Run: headless pygame with SDL's dummy video driver; simulated clock (each Clock.tick advances the game by its frame time, no real sleeping); random seed 0; keys injected as events and as key.get_pressed() state; mouse plan: one left click at the window centre at the start of phase 2, then a move to the lower-right quarter at the start of phase 3.
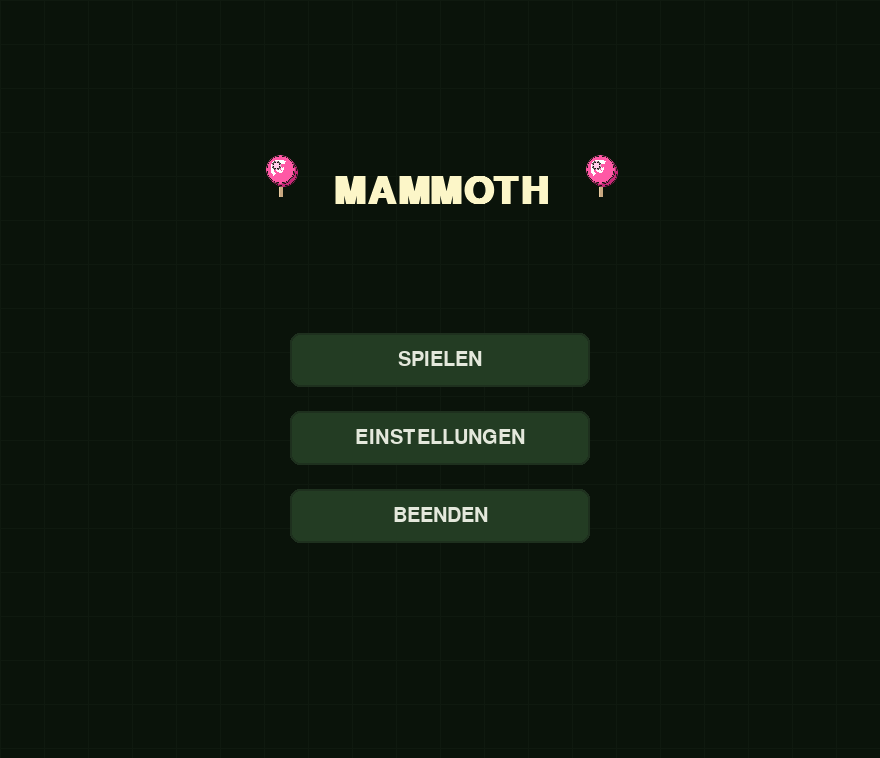
Frame 1 of 4 · flips 1–60 · no input
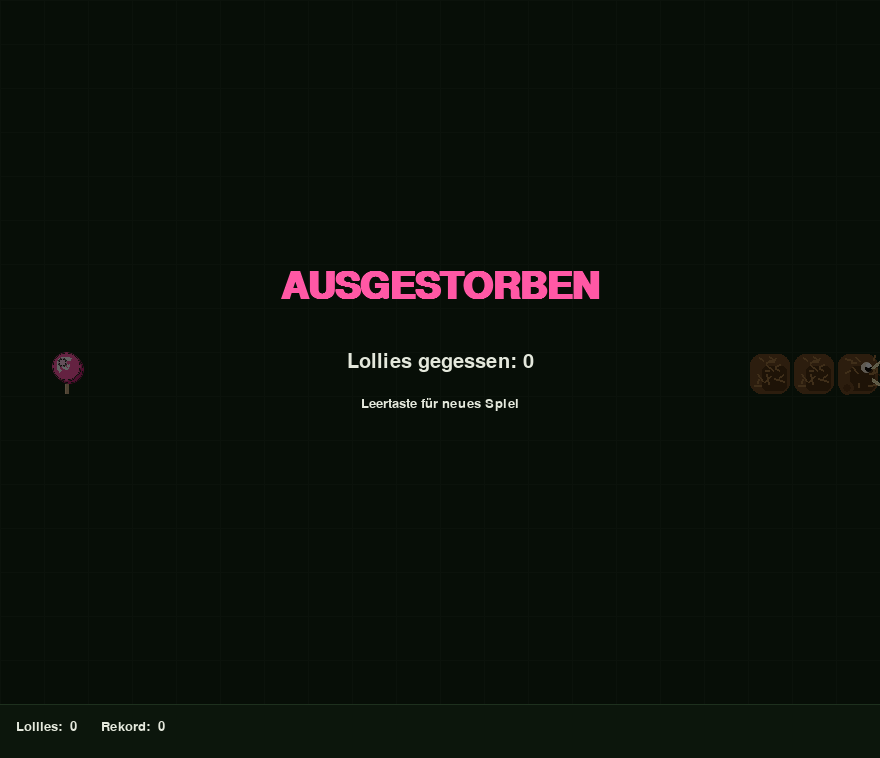
Frame 2 of 4 · flips 61–180 · clicked the window centre · tapped SPACE, RETURN · held RIGHT (→), D
Frame 3 of 4 · flips 181–300 · moved the mouse to the lower-right quarter · held DOWN (↓), S · screen unchanged from frame 2, image omitted
Frame 4 of 4 · flips 301–420 · held LEFT (←), A, UP (↑), W · screen unchanged from frame 3, image omitted

The pygame program that drew these frames:

import pygame
import pygame.gfxdraw
import random
import sys
import math

# ── Config ────────────────────────────────────────────────────────────────────
CELL  = 44
COLS  = 20
ROWS  = 16
W     = COLS * CELL          # 880
GH    = ROWS * CELL          # 704
H     = GH + 54              # 758
FPS   = 10

# ── Colors ────────────────────────────────────────────────────────────────────
BG       = ( 20,  36,  20)
GRID_C   = ( 30,  48,  30)
MB       = (112,  74,  36)
MD       = ( 78,  50,  20)
MF       = (162, 118,  64)
TUSK_C   = (252, 246, 200)
SKIN_C   = ( 92,  58,  24)
EYE_W    = (242, 230, 210)
EYE_P    = ( 15,  10,   4)
PINK     = (255,  88, 165)
PINK_H   = (255, 205, 232)
PINK_D   = (200,  40, 120)
STICK_C  = (200, 168, 128)
TEXT_C   = (228, 232, 220)
HUD_C    = ( 12,  22,  12)
BTN_BG   = ( 35,  60,  35)
BTN_HOV  = ( 55,  90,  55)
BTN_SEL  = ( 45, 105,  38)

RIGHT = ( 1,  0)
LEFT  = (-1,  0)
UP    = ( 0, -1)
DOWN  = ( 0,  1)
OPPOSITES = {UP: DOWN, DOWN: UP, LEFT: RIGHT, RIGHT: LEFT}

SPEED_MULT = {"slow": 0.6, "normal": 1.0, "fast": 1.6}

# ── Translations ──────────────────────────────────────────────────────────────
T = {
    "de": {
        "play":           "SPIELEN",
        "settings_btn":   "EINSTELLUNGEN",
        "quit":           "BEENDEN",
        "language_label": "Sprache",
        "speed_label":    "Geschwindigkeit",
        "grid_label":     "Raster",
        "back":           "ZURÜCK",
        "slow":           "LANGSAM",
        "normal":         "NORMAL",
        "fast":           "SCHNELL",
        "on":             "AN",
        "off":            "AUS",
        "game_over":      "AUSGESTORBEN",
        "score_msg":      "Lollies gegessen: {}",
        "restart_hint":   "Leertaste für neues Spiel",
        "lollies":        "Lollies",
        "record":         "Rekord",
    },
    "en": {
        "play":           "PLAY",
        "settings_btn":   "SETTINGS",
        "quit":           "QUIT",
        "language_label": "Language",
        "speed_label":    "Speed",
        "grid_label":     "Grid",
        "back":           "BACK",
        "slow":           "SLOW",
        "normal":         "NORMAL",
        "fast":           "FAST",
        "on":             "ON",
        "off":            "OFF",
        "game_over":      "EXTINCT",
        "score_msg":      "Lollies eaten: {}",
        "restart_hint":   "Space for new game",
        "lollies":        "Lollies",
        "record":         "Record",
    },
}


# ── Drawing helpers ───────────────────────────────────────────────────────────

def fcirc(surf, color, cx, cy, r):
    """Anti-aliased filled circle."""
    cx, cy, r = int(cx), int(cy), int(r)
    if r <= 0:
        return
    pygame.gfxdraw.filled_circle(surf, cx, cy, r, color)
    pygame.gfxdraw.aacircle(surf, cx, cy, r, color)


def fur_strokes(surf, ox, oy, seed, count=16):
    rng = random.Random(seed)
    c = CELL
    for _ in range(count):
        fx = rng.randint(ox + 4, ox + c - 7)
        fy = rng.randint(oy + 4, oy + c - 7)
        a  = rng.uniform(-1.4, 1.4)
        ln = rng.randint(5, 11)
        ex = max(ox + 2, min(ox + c - 3, fx + int(math.cos(a) * ln)))
        ey = max(oy + 2, min(oy + c - 3, fy + int(math.sin(a) * ln)))
        pygame.draw.line(surf, MF, (fx, fy), (ex, ey), 2)


# ── Precomputed surfaces ──────────────────────────────────────────────────────

def make_body_surf():
    c = CELL
    s = pygame.Surface((c, c), pygame.SRCALPHA)
    r = c // 4
    pygame.draw.rect(s, MB, (2, 2, c - 4, c - 4), border_radius=r)
    pygame.draw.rect(s, MD, (c // 3, c // 3, c * 2 // 3 - 4, c * 2 // 3 - 4), border_radius=r // 2)
    fur_strokes(s, 0, 0, seed=42)
    return s


def make_lollipop_surf():
    c  = CELL
    s  = pygame.Surface((c, c), pygame.SRCALPHA)
    cr = c // 3
    cx = c // 2
    cy = c // 3
    pygame.draw.line(s, STICK_C, (cx, cy + cr - 1), (cx, c - 3), 4)
    pygame.draw.line(s, (230, 200, 158), (cx - 1, cy + cr - 1), (cx - 1, c - 3), 1)
    fcirc(s, PINK_D, cx + 3, cy + 3, cr)
    fcirc(s, PINK, cx, cy, cr)
    pygame.draw.arc(s, (255, 255, 255),
                    (cx - cr + 5, cy - cr + 5, (cr - 5) * 2, (cr - 5) * 2),
                    math.pi * 0.3, math.pi * 1.25, 3)
    pygame.draw.arc(s, (255, 255, 255),
                    (cx - cr // 2 + 3, cy - cr // 2 + 3, (cr // 2 - 3) * 2, (cr // 2 - 3) * 2),
                    math.pi * 1.1, math.pi * 2.1, 2)
    fcirc(s, PINK_H, cx - cr // 3, cy - cr // 3, cr // 3)
    return s


# ── Mammoth head ──────────────────────────────────────────────────────────────

def draw_head(screen, gx, gy, direction):
    c  = CELL
    px = gx * c
    py = gy * c
    cx = px + c // 2
    cy = py + c // 2
    dx, dy    = direction
    perp_x    = -dy
    perp_y    =  dx

    r = c // 4
    pygame.draw.rect(screen, MB, (px + 2, py + 2, c - 4, c - 4), border_radius=r)
    pygame.draw.rect(screen, MD, (px + c // 3, py + c // 3,
                                   c * 2 // 3 - 4, c * 2 // 3 - 4), border_radius=r // 2)
    fur_strokes(screen, px, py, seed=11, count=12)

    ear_cx = int(cx - dx * c // 4 + perp_x * c // 3)
    ear_cy = int(cy - dy * c // 4 + perp_y * c // 3)
    pygame.draw.ellipse(screen, MB,
                        (ear_cx - c // 6, ear_cy - c // 6, c // 3, c // 3))
    pygame.draw.ellipse(screen, SKIN_C,
                        (ear_cx - c // 10, ear_cy - c // 10, c // 5, c // 5))

    e_cx = int(cx + dx * c // 5 - perp_x * c // 6)
    e_cy = int(cy + dy * c // 5 - perp_y * c // 6)
    fcirc(screen, EYE_W,           e_cx,          e_cy,          c // 8)
    fcirc(screen, EYE_P,           e_cx + dx + 1, e_cy + dy + 1, c // 13)
    fcirc(screen, (255, 255, 255), e_cx + 2,      e_cy - 2,      max(1, c // 22))

    for sign in (1, -1):
        sx = cx + dx * c // 3 + sign * perp_x * c // 8
        sy = cy + dy * c // 3 + sign * perp_y * c // 8
        pts = []
        for i in range(10):
            t  = i / 9.0
            tx = sx + dx * t * c * 0.65 + sign * perp_x * t * c * 0.50
            ty = sy + dy * t * c * 0.65 + sign * perp_y * t * c * 0.50
            pts.append((int(tx), int(ty)))
        pygame.draw.lines(screen, TUSK_C, False, pts, 4)
        pygame.draw.lines(screen, (236, 224, 170), False, pts, 2)
        fcirc(screen, (240, 232, 180), pts[-1][0], pts[-1][1], 3)

    trunk_pts = []
    for i in range(9):
        t      = i / 8.0
        wobble = math.sin(t * math.pi * 1.6) * c * 0.13 * (1 - t * 0.6)
        tx     = cx + dx * (c // 2 + t * c * 0.58) + perp_x * wobble
        ty     = cy + dy * (c // 2 + t * c * 0.58) + perp_y * wobble
        trunk_pts.append((int(tx), int(ty)))
    pygame.draw.lines(screen, SKIN_C, False, trunk_pts, max(4, c // 8))
    fcirc(screen, (75, 45, 18),   trunk_pts[-1][0],     trunk_pts[-1][1],     c // 10)
    fcirc(screen, (105, 66, 28),  trunk_pts[-1][0] - 1, trunk_pts[-1][1] - 1, c // 15)


# ── Misc draw ─────────────────────────────────────────────────────────────────

def draw_grid(screen):
    for x in range(0, W + 1, CELL):
        pygame.draw.line(screen, GRID_C, (x, 0), (x, GH))
    for y in range(0, GH + 1, CELL):
        pygame.draw.line(screen, GRID_C, (0, y), (W, y))


def draw_centered(surface, font, text, y, color=TEXT_C):
    surf = font.render(text, True, color)
    rect = surf.get_rect(center=(W // 2, y))
    surface.blit(surf, rect)


def dark_overlay(screen):
    ov = pygame.Surface((W, GH), pygame.SRCALPHA)
    ov.fill((0, 0, 0, 155))
    screen.blit(ov, (0, 0))


# ── UI helpers ────────────────────────────────────────────────────────────────

def make_rect(cx, cy, w=300, h=54):
    """Return a Rect centered at (cx, cy)."""
    return pygame.Rect(cx - w // 2, cy - h // 2, w, h)


def draw_btn(surf, font, text, rect, selected=False):
    hov = pygame.Rect(rect).collidepoint(pygame.mouse.get_pos())
    if selected:
        bg, border = BTN_SEL, TUSK_C
    elif hov:
        bg, border = BTN_HOV, GRID_C
    else:
        bg, border = BTN_BG, GRID_C
    pygame.draw.rect(surf, bg, rect, border_radius=10)
    pygame.draw.rect(surf, border, rect, 2, border_radius=10)
    lbl = font.render(text, True, TEXT_C)
    surf.blit(lbl, lbl.get_rect(center=pygame.Rect(rect).center))


def was_clicked(rect, event):
    return (event.type == pygame.MOUSEBUTTONDOWN
            and event.button == 1
            and pygame.Rect(rect).collidepoint(event.pos))


# ── Game helpers ──────────────────────────────────────────────────────────────

def random_food(snake):
    occupied = set(snake)
    while True:
        pos = (random.randint(0, COLS - 1), random.randint(0, ROWS - 1))
        if pos not in occupied:
            return pos


def new_game():
    cx, cy = COLS // 2, ROWS // 2
    snake  = [(cx, cy), (cx - 1, cy), (cx - 2, cy)]
    return snake, RIGHT, random_food(snake), 0


def get_speed(score, speed_key):
    base = min(22, FPS + score // 3)
    return max(4, int(base * SPEED_MULT[speed_key]))


# ── Menu screen ───────────────────────────────────────────────────────────────

def draw_menu(screen, fonts, cfg, lolly_surf):
    """Render main menu. Returns dict of button Rects."""
    font_big, font_med, font_small = fonts
    s = T[cfg["language"]]

    screen.fill(BG)
    # full-screen decorative grid
    for x in range(0, W + 1, CELL):
        pygame.draw.line(screen, GRID_C, (x, 0), (x, H))
    for y in range(0, H + 1, CELL):
        pygame.draw.line(screen, GRID_C, (0, y), (W, y))
    ov = pygame.Surface((W, H), pygame.SRCALPHA)
    ov.fill((0, 0, 0, 120))
    screen.blit(ov, (0, 0))

    # decorative lollipops flanking the title
    screen.blit(lolly_surf, (W // 2 - 160 - CELL // 2, 155))
    screen.blit(lolly_surf, (W // 2 + 160 - CELL // 2, 155))

    draw_centered(screen, font_big, "MAMMOTH", 192, TUSK_C)

    rects = {
        "play":     make_rect(W // 2, 360),
        "settings": make_rect(W // 2, 438),
        "quit":     make_rect(W // 2, 516),
    }
    draw_btn(screen, font_med, s["play"],        rects["play"])
    draw_btn(screen, font_med, s["settings_btn"], rects["settings"])
    draw_btn(screen, font_med, s["quit"],         rects["quit"])
    return rects


# ── Settings screen ───────────────────────────────────────────────────────────

def draw_settings(screen, fonts, cfg):
    """Render settings screen. Returns dict of button Rects."""
    font_big, font_med, font_small = fonts
    lang = cfg["language"]
    s = T[lang]

    screen.fill(BG)
    ov = pygame.Surface((W, H), pygame.SRCALPHA)
    ov.fill((0, 0, 0, 80))
    screen.blit(ov, (0, 0))

    draw_centered(screen, font_big, s["settings_btn"], 110, TUSK_C)
    pygame.draw.line(screen, GRID_C, (W // 4, 168), (W * 3 // 4, 168), 1)

    rects = {}
    LABEL_RIGHT = 300   # right edge of row labels
    # button center-x positions for 2-btn and 3-btn rows
    CENTERS_2 = [560, 700]
    CENTERS_3 = [460, 600, 740]

    def settings_row(y, label_key, btn_specs, use_small=False):
        lbl = font_med.render(s[label_key], True, TEXT_C)
        screen.blit(lbl, lbl.get_rect(midright=(LABEL_RIGHT, y)))
        centers = CENTERS_3 if len(btn_specs) == 3 else CENTERS_2
        bw = 105 if len(btn_specs) == 3 else 120
        f = font_small if use_small else font_med
        for i, (key, text, selected) in enumerate(btn_specs):
            r = make_rect(centers[i], y, bw, 50)
            draw_btn(screen, f, text, r, selected=selected)
            rects[key] = r

    settings_row(285, "language_label", [
        ("lang_de", "DE", lang == "de"),
        ("lang_en", "EN", lang == "en"),
    ])
    settings_row(390, "speed_label", [
        ("speed_slow",   s["slow"],   cfg["speed"] == "slow"),
        ("speed_normal", s["normal"], cfg["speed"] == "normal"),
        ("speed_fast",   s["fast"],   cfg["speed"] == "fast"),
    ], use_small=True)
    settings_row(490, "grid_label", [
        ("grid_on",  s["on"],  cfg["show_grid"]),
        ("grid_off", s["off"], not cfg["show_grid"]),
    ])

    rects["back"] = make_rect(W // 2, 630)
    draw_btn(screen, font_med, s["back"], rects["back"])
    return rects


# ── Main ──────────────────────────────────────────────────────────────────────

def main():
    pygame.init()
    screen = pygame.display.set_mode((W, H))
    pygame.display.set_caption("Mammoth")
    clock = pygame.time.Clock()

    font_big   = pygame.font.SysFont("Arial", 56, bold=True)
    font_med   = pygame.font.SysFont("Arial", 30)
    font_small = pygame.font.SysFont("Arial", 20)
    fonts = (font_big, font_med, font_small)

    body_surf  = make_body_surf()
    lolly_surf = make_lollipop_surf()

    cfg = {"language": "de", "speed": "normal", "show_grid": True}

    snake, direction, food, score = new_game()
    high_score  = 0
    pending_dir = direction
    state       = "menu"

    while True:
        events = pygame.event.get()
        for event in events:
            if event.type == pygame.QUIT:
                pygame.quit()
                sys.exit()
            if event.type == pygame.KEYDOWN and event.key == pygame.K_ESCAPE:
                if state in ("playing", "dead", "settings"):
                    state = "menu"
                elif state == "menu":
                    pygame.quit()
                    sys.exit()

        # ── Menu ──────────────────────────────────────────────────────────
        if state == "menu":
            btn = draw_menu(screen, fonts, cfg, lolly_surf)
            for event in events:
                if was_clicked(btn["play"], event):
                    snake, direction, food, score = new_game()
                    pending_dir = direction
                    state = "playing"
                elif was_clicked(btn["settings"], event):
                    state = "settings"
                elif was_clicked(btn["quit"], event):
                    pygame.quit()
                    sys.exit()

        # ── Settings ──────────────────────────────────────────────────────
        elif state == "settings":
            btn = draw_settings(screen, fonts, cfg)
            for event in events:
                if was_clicked(btn["lang_de"], event):      cfg["language"] = "de"
                elif was_clicked(btn["lang_en"], event):    cfg["language"] = "en"
                elif was_clicked(btn["speed_slow"], event): cfg["speed"] = "slow"
                elif was_clicked(btn["speed_normal"], event): cfg["speed"] = "normal"
                elif was_clicked(btn["speed_fast"], event): cfg["speed"] = "fast"
                elif was_clicked(btn["grid_on"], event):    cfg["show_grid"] = True
                elif was_clicked(btn["grid_off"], event):   cfg["show_grid"] = False
                elif was_clicked(btn["back"], event):       state = "menu"

        # ── Playing / Dead ────────────────────────────────────────────────
        else:
            s = T[cfg["language"]]

            # game logic
            if state == "playing":
                direction = pending_dir
                hx, hy   = snake[0]
                dx, dy   = direction
                new_head = (hx + dx, hy + dy)

                if not (0 <= new_head[0] < COLS and 0 <= new_head[1] < ROWS) \
                        or new_head in snake:
                    high_score = max(high_score, score)
                    state = "dead"
                else:
                    snake.insert(0, new_head)
                    if new_head == food:
                        score += 1
                        food = random_food(snake)
                    else:
                        snake.pop()

            # key input
            for event in events:
                if event.type == pygame.KEYDOWN:
                    if state == "dead":
                        if event.key in (pygame.K_SPACE, pygame.K_RETURN):
                            snake, direction, food, score = new_game()
                            pending_dir = direction
                            state = "playing"
                    elif state == "playing":
                        nd = {
                            pygame.K_UP: UP,    pygame.K_w: UP,
                            pygame.K_DOWN: DOWN, pygame.K_s: DOWN,
                            pygame.K_LEFT: LEFT, pygame.K_a: LEFT,
                            pygame.K_RIGHT: RIGHT, pygame.K_d: RIGHT,
                        }.get(event.key)
                        if nd and nd != OPPOSITES[direction]:
                            pending_dir = nd

            # draw game
            screen.fill(BG)
            if cfg["show_grid"]:
                draw_grid(screen)

            for seg in reversed(snake[1:]):
                screen.blit(body_surf, (seg[0] * CELL, seg[1] * CELL))
            if snake:
                draw_head(screen, snake[0][0], snake[0][1], direction)
            screen.blit(lolly_surf, (food[0] * CELL, food[1] * CELL))

            # HUD
            pygame.draw.rect(screen, HUD_C, (0, GH, W, H - GH))
            pygame.draw.line(screen, GRID_C, (0, GH), (W, GH), 1)
            hud = font_small.render(
                f"{s['lollies']}:  {score}      {s['record']}:  {high_score}",
                True, TEXT_C)
            screen.blit(hud, (16, GH + 16))

            # dead overlay
            if state == "dead":
                dark_overlay(screen)
                draw_centered(screen, font_big,   s["game_over"],              GH // 2 - 65, PINK)
                draw_centered(screen, font_med,   s["score_msg"].format(score), GH // 2 + 10)
                draw_centered(screen, font_small, s["restart_hint"],            GH // 2 + 52)

        pygame.display.flip()
        clock.tick(get_speed(score, cfg["speed"]) if state == "playing" else 60)


if __name__ == "__main__":
    main()
